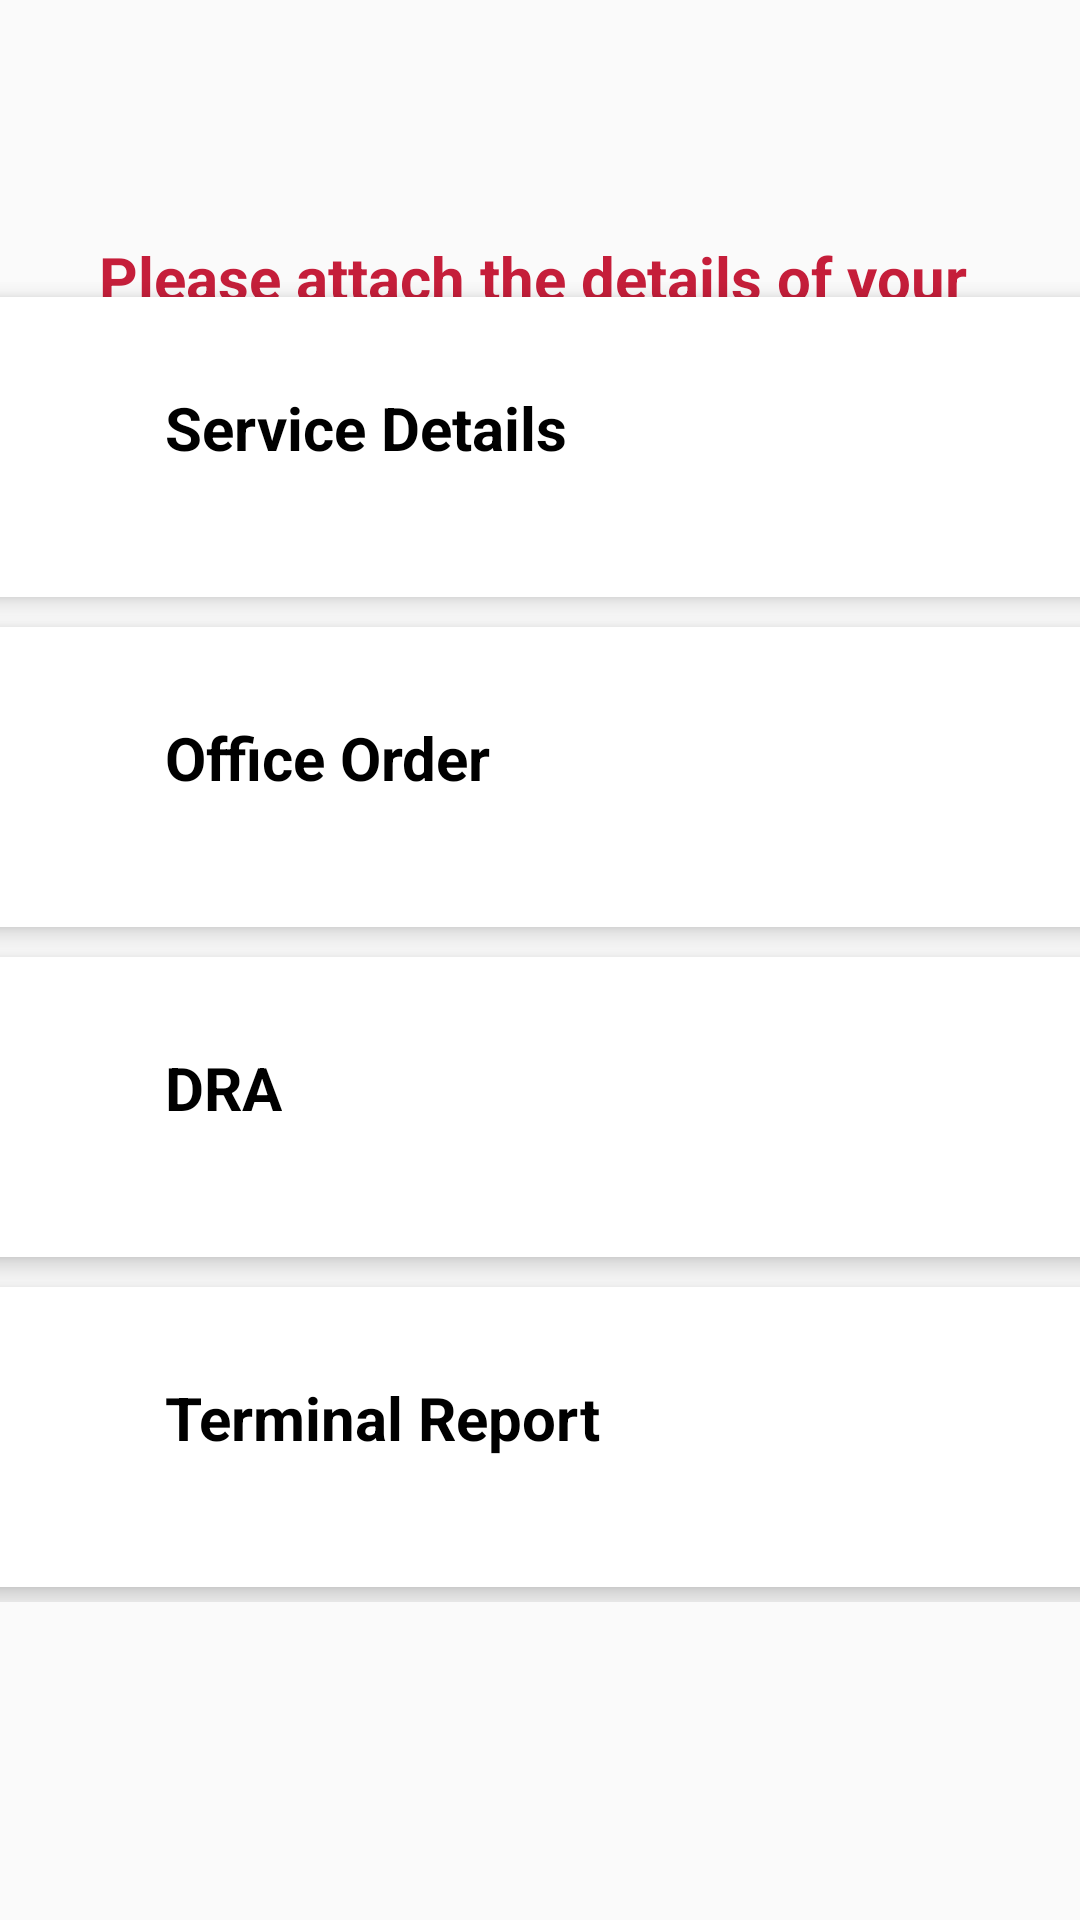

Write the Android layout XML for this screen, with the resource values it uses.
<!-- AndroidManifest.xml: application theme Theme.Faculty_service_tracker -->
<!-- res/layout/activity_form_review_page2.xml -->
<?xml version="1.0" encoding="utf-8"?>
<androidx.constraintlayout.widget.ConstraintLayout xmlns:android="http://schemas.android.com/apk/res/android"
    xmlns:app="http://schemas.android.com/apk/res-auto"
    xmlns:tools="http://schemas.android.com/tools"
    android:layout_width="match_parent"
    android:layout_height="match_parent"
    tools:context=".FormReviewPage2">


    

    <include
        android:id="@+id/include8"
        layout="@layout/thp_top_toolbar_form_review_page"
        app:layout_constraintEnd_toEndOf="parent"
        app:layout_constraintHorizontal_bias="0.0"
        app:layout_constraintStart_toStartOf="parent"
        app:layout_constraintTop_toTopOf="parent" />

    <TextView
        android:id="@+id/textView2"
        android:layout_width="match_parent"
        android:layout_height="wrap_content"
        android:layout_marginTop="20dp"
        android:layout_marginBottom="20dp"
        android:contentDescription="@string/text_view2"
        android:paddingStart="20dp"
        android:paddingEnd="20dp"
        android:paddingTop="10dp"
        android:paddingBottom="10dp"
        android:text="@string/text_view2"
        android:textAlignment="center"
        android:textColor="#C51E3A"
        android:textSize="20sp"
        android:textStyle="bold"
        app:layout_constraintBottom_toTopOf="@+id/linearLayout"
        app:layout_constraintEnd_toEndOf="parent"
        app:layout_constraintHorizontal_bias="0.0"
        app:layout_constraintStart_toStartOf="parent"
        app:layout_constraintTop_toBottomOf="@+id/include8"
        app:layout_constraintVertical_bias="0.086">

    </TextView>

    <LinearLayout
        android:id="@+id/linearLayout"
        android:layout_width="match_parent"
        android:layout_height="wrap_content"
        android:layout_marginBottom="96dp"
        android:gravity="center"
        android:orientation="vertical"
        android:paddingTop="10dp"
        android:paddingBottom="10dp"
        app:layout_constraintBottom_toBottomOf="parent"
        app:layout_constraintEnd_toEndOf="parent"
        app:layout_constraintHorizontal_bias="0.0"
        app:layout_constraintStart_toStartOf="parent">

        
        <androidx.cardview.widget.CardView
            android:id="@+id/service_details"
            android:layout_width="380dp"
            android:layout_height="wrap_content"
            android:layout_marginStart="15dp"
            android:layout_marginTop="5dp"
            android:layout_marginEnd="15dp"
            android:layout_marginBottom="5dp"
            app:cardElevation="5dp">

            
            <LinearLayout
                android:layout_width="wrap_content"
                android:layout_height="100dp"
                android:layout_marginStart="50dp"
                android:orientation="vertical"
                android:paddingStart="15dp"
                android:paddingTop="30dp"
                android:paddingEnd="15dp"
                android:paddingBottom="15dp">

                <TextView
                    android:layout_width="wrap_content"
                    android:layout_height="wrap_content"
                    android:text="@string/service_details"
                    android:textColor="#000000"
                    android:textSize="20sp"
                    android:textStyle="bold">

                </TextView>

            </LinearLayout>
        </androidx.cardview.widget.CardView>

        
        <androidx.cardview.widget.CardView
            android:id="@+id/office_order"
            android:layout_width="380dp"
            android:layout_height="wrap_content"
            android:layout_marginStart="10dp"
            android:layout_marginTop="5dp"
            android:layout_marginEnd="10dp"
            android:layout_marginBottom="5dp"
            app:cardElevation="5dp">

            
            <LinearLayout
                android:layout_width="wrap_content"
                android:layout_height="100dp"
                android:layout_marginStart="50dp"
                android:orientation="vertical"
                android:paddingStart="15dp"
                android:paddingTop="30dp"
                android:paddingEnd="15dp"
                android:paddingBottom="15dp">

                <TextView
                    android:layout_width="wrap_content"
                    android:layout_height="wrap_content"
                    android:text="@string/office_order"
                    android:textColor="#000000"
                    android:textSize="20sp"
                    android:textStyle="bold">

                </TextView>

            </LinearLayout>
        </androidx.cardview.widget.CardView>

        
        <androidx.cardview.widget.CardView
            android:id="@+id/service_dra"
            android:layout_width="380dp"
            android:layout_height="wrap_content"
            android:layout_marginStart="10dp"
            android:layout_marginTop="5dp"
            android:layout_marginEnd="10dp"
            android:layout_marginBottom="5dp"
            app:cardElevation="5dp">

            
            <LinearLayout
                android:layout_width="wrap_content"
                android:layout_height="100dp"
                android:layout_marginStart="50dp"
                android:orientation="vertical"
                android:paddingStart="15dp"
                android:paddingTop="30dp"
                android:paddingEnd="15dp"
                android:paddingBottom="15dp">

                <TextView
                    android:layout_width="wrap_content"
                    android:layout_height="wrap_content"
                    android:text="@string/dra"
                    android:textColor="#000000"
                    android:textSize="20sp"
                    android:textStyle="bold">

                </TextView>

            </LinearLayout>
        </androidx.cardview.widget.CardView>

        
        <androidx.cardview.widget.CardView
            android:id="@+id/service_terminal_report"
            android:layout_width="380dp"
            android:layout_height="wrap_content"
            android:layout_marginStart="10dp"
            android:layout_marginTop="5dp"
            android:layout_marginEnd="10dp"
            android:layout_marginBottom="5dp"
            app:cardElevation="5dp">

            
            <LinearLayout
                android:layout_width="wrap_content"
                android:layout_height="100dp"
                android:layout_marginStart="50dp"
                android:orientation="vertical"
                android:paddingStart="15dp"
                android:paddingTop="30dp"
                android:paddingEnd="15dp"
                android:paddingBottom="15dp">

                <TextView
                    android:layout_width="wrap_content"
                    android:layout_height="wrap_content"
                    android:text="@string/terminal_report"
                    android:textColor="#000000"
                    android:textSize="20sp"
                    android:textStyle="bold">

                </TextView>

            </LinearLayout>
        </androidx.cardview.widget.CardView>

    </LinearLayout>

</androidx.constraintlayout.widget.ConstraintLayout>
<!-- res/layout/thp_top_toolbar_form_review_page.xml (included above) -->
<?xml version="1.0" encoding="utf-8"?>
<androidx.constraintlayout.widget.ConstraintLayout xmlns:android="http://schemas.android.com/apk/res/android"
    android:layout_width="match_parent"
    android:layout_height="wrap_content"
    xmlns:app="http://schemas.android.com/apk/res-auto">


    <androidx.appcompat.widget.Toolbar
        android:layout_width="match_parent"
        android:layout_height="wrap_content"
        app:layout_constraintEnd_toEndOf="parent"
        app:layout_constraintHorizontal_bias="0.0"
        app:layout_constraintStart_toStartOf="parent"
        app:layout_constraintTop_toTopOf="parent">

        <ImageView
            android:id="@+id/back_btn"
            android:layout_width="wrap_content"
            android:layout_height="wrap_content"
            android:layout_marginStart="30dp"
            app:srcCompat="@drawable/ic_back"
            android:contentDescription="@string/Back_btn">
        </ImageView>
    </androidx.appcompat.widget.Toolbar>
</androidx.constraintlayout.widget.ConstraintLayout>
<!-- resources referenced by this layout -->
<resources>
  <string name="Back_btn">back button form review page</string>
  <string name="dra">DRA</string>
  <string name="office_order">Office Order</string>
  <string name="service_details">Service Details</string>
  <string name="terminal_report">Terminal Report</string>
  <string name="text_view2">Please attach the details of your \n Service Credits</string>
  <style name="Theme.Faculty_service_tracker" parent="Theme.AppCompat.Light.NoActionBar">
          
          <item name="colorPrimary">@color/gray</item>
          <item name="colorPrimaryVariant">@color/red</item>
          <item name="colorOnPrimary">@color/gray</item>
          <item name="colorPrimaryDark">@color/colorPrimaryDark</item>
          
          <item name="colorSecondary">@color/white</item>
          <item name="colorSecondaryVariant">@color/white</item>
          <item name="colorOnSecondary">@color/black</item>
          
          <item name="android:statusBarColor">@color/colorPrimaryDark</item>
          <item name="android:windowLightStatusBar">true</item>
          
      </style>
  <color name="gray">#776e6e</color>
  <color name="red">#C51E3A</color>
  <color name="colorPrimaryDark">#FFFF</color>
  <color name="white">#FFFFFFFF</color>
  <color name="black">#FF000000</color>
</resources>
